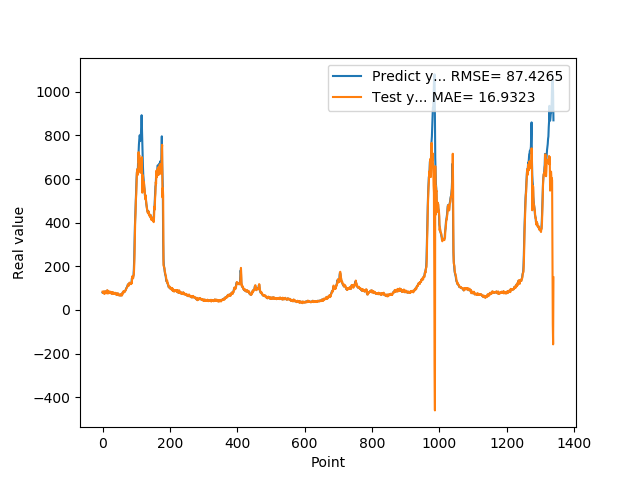

Data behind this chart, as committed beside it:
7.946800000000000352e+01, 8.405229265978908870e+01
7.818800000000000239e+01, 7.837347460075262973e+01
8.051100000000000989e+01, 7.788324487577344257e+01
7.726999999999999602e+01, 8.152271608324625163e+01
8.339900000000000091e+01, 7.625373010844668897e+01
7.622599999999999909e+01, 8.581134174472479970e+01
7.828600000000000136e+01, 7.379213526598213946e+01
8.094199999999999307e+01, 7.918002912954325723e+01
8.189699999999999136e+01, 8.207790256726210032e+01
8.466700000000000159e+01, 8.243109421669846881e+01
7.834399999999999409e+01, 8.588304349130835647e+01
8.075499999999999545e+01, 7.623141030669768270e+01
8.097499999999999432e+01, 8.180089075729473791e+01
8.798899999999999011e+01, 8.123566158436459261e+01
8.859899999999998954e+01, 9.077373986424085217e+01
7.852700000000000102e+01, 8.907433823192351952e+01
8.433899999999999864e+01, 7.507012100799951781e+01
7.957699999999999818e+01, 8.664793183806041554e+01
8.062399999999999523e+01, 7.803482678394796324e+01
8.065399999999999636e+01, 8.117840317109997272e+01
8.308400000000000318e+01, 8.084323219491726320e+01
8.220799999999999841e+01, 8.416104443931614298e+01
7.790000000000000568e+01, 8.208630215986440248e+01
8.185699999999999932e+01, 7.650664848501794779e+01
8.099399999999999977e+01, 8.347045402249601409e+01
7.947899999999999920e+01, 8.086551706096977910e+01
8.069100000000000250e+01, 7.910202947798677542e+01
7.499299999999999500e+01, 8.130537185396988775e+01
7.594299999999999784e+01, 7.307738449898994304e+01
7.811199999999999477e+01, 7.641514553102142315e+01
8.048000000000000398e+01, 7.904328802546046973e+01
7.664800000000001035e+01, 8.150755831262094375e+01
7.726999999999999602e+01, 7.541447604203769117e+01
7.443000000000000682e+01, 7.763813695378654245e+01
7.576699999999999591e+01, 7.353174304749052226e+01
7.626800000000000068e+01, 7.637583467227831591e+01
7.792900000000000205e+01, 7.658271496683711632e+01
7.799800000000000466e+01, 7.867625255614115076e+01
7.522599999999999909e+01, 7.817517355204503815e+01
7.323699999999999477e+01, 7.435931052818104092e+01
7.517600000000000193e+01, 7.263180588824303641e+01
7.000600000000000023e+01, 7.599402673929182583e+01
6.901200000000000045e+01, 6.823708681873428361e+01
6.864799999999999613e+01, 6.872081619305657796e+01
7.406000000000000227e+01, 6.857733364665990905e+01
7.538400000000000034e+01, 7.610699436653756322e+01
7.332200000000000273e+01, 7.598422266523684243e+01
7.210300000000000864e+01, 7.269153095378705132e+01
6.855700000000000216e+01, 7.176185077790253786e+01
6.704300000000000637e+01, 6.735347226624533334e+01
6.927299999999999613e+01, 6.654760735966704033e+01
6.811599999999999966e+01, 7.013175347624563472e+01
6.740300000000000580e+01, 6.775801045116740795e+01
6.967399999999999238e+01, 6.719576522332749846e+01
6.704899999999999238e+01, 7.055168777918976275e+01
7.146699999999999875e+01, 6.615895062063127341e+01
6.921500000000000341e+01, 7.312940571555400027e+01
6.728399999999999181e+01, 6.847806321085261061e+01
7.426000000000000512e+01, 6.664278261374933265e+01
7.452199999999999136e+01, 7.686806079078272091e+01
8.128399999999999181e+01, 7.473365081122234699e+01
... 1,279 more rows
